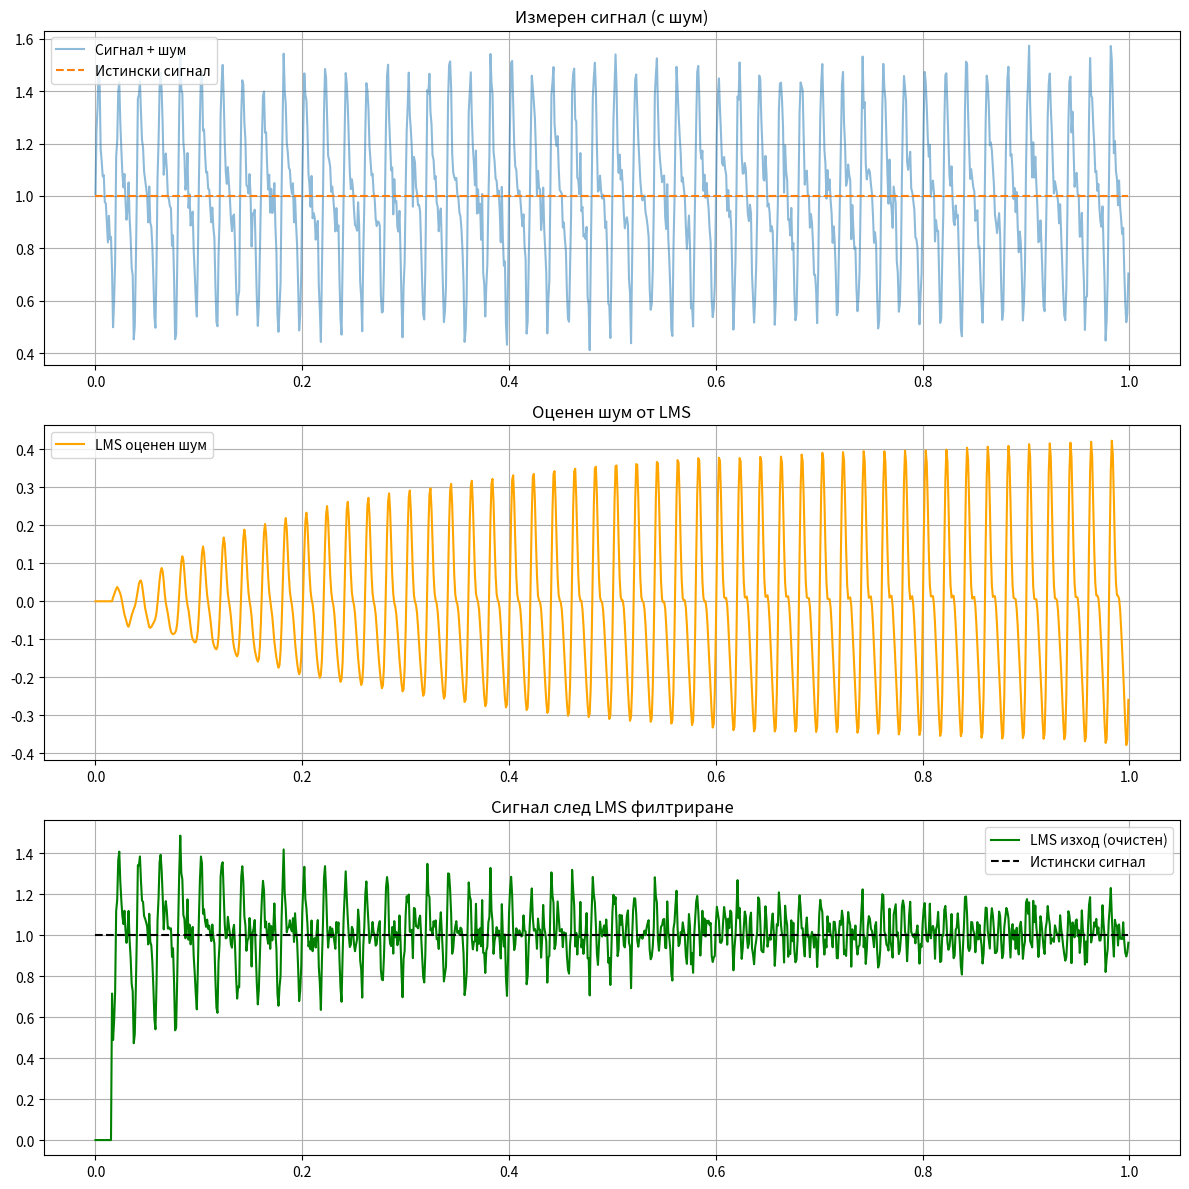

This figure's Python source:
import numpy as np
import matplotlib.pyplot as plt

# === Анотация ===
print("Пример: Използване на адаптивен LMS филтър за премахване на 50 Hz смущения от измерен сигнал.\n"
      "Изход: графики на измерения сигнал, оценения шум и филтрирания сигнал.")

# --- Настройки ---
fs = 1000                # честота на дискретизация (Hz)
duration = 1.0           # време на сигнала в секунди
t = np.arange(0, duration, 1/fs)

signal_value = 1.0
internal_noise_std = 0.05

# --- Генериране на полезен сигнал ---
pure_signal = np.full_like(t, signal_value)
internal_noise = np.random.normal(0, internal_noise_std, size=t.shape)

# --- Външен шум (50Hz + хармоници) ---
external_noise = (
    0.3 * np.sin(2 * np.pi * 50 * t) +
    0.2 * np.sin(2 * np.pi * 100 * t) +
    0.1 * np.sin(2 * np.pi * 150 * t)
)

# Измерен сигнал = сигнал + вътрешен + външен шум
measured_signal = pure_signal + internal_noise + external_noise

# Референтен шумов вход (знаем формата на външния шум)
reference_noise = external_noise

# --- LMS Филтър ---
def lms_filter(x, d, mu=0.01, filter_order=16):
    """
    x: референтен вход (шум)
    d: сигнал със смущения
    mu: скорост на учене
    """
    N = len(x)
    y = np.zeros(N)
    e = np.zeros(N)
    w = np.zeros(filter_order)

    for n in range(filter_order, N):
        x_vec = x[n-filter_order:n][::-1]
        y[n] = np.dot(w, x_vec)
        e[n] = d[n] - y[n]
        w += 2 * mu * e[n] * x_vec  # LMS актуализация
    return e, y

# --- Изпълнение ---
output_signal, estimated_noise = lms_filter(reference_noise, measured_signal)

# --- Визуализация ---
fig, axs = plt.subplots(3, 1, figsize=(12, 12))

axs[0].plot(t, measured_signal, label="Сигнал + шум", alpha=0.5)
axs[0].plot(t, pure_signal, '--', label="Истински сигнал")
axs[0].set_title("Измерен сигнал (с шум)")
axs[0].legend()
axs[0].grid()

axs[1].plot(t, estimated_noise, label="LMS оценен шум", color='orange')
axs[1].set_title("Оценен шум от LMS")
axs[1].legend()
axs[1].grid()

axs[2].plot(t, output_signal, label="LMS изход (очистен)", color='green')
axs[2].plot(t, pure_signal, '--', label="Истински сигнал", color='black')
axs[2].set_title("Сигнал след LMS филтриране")
axs[2].legend()
axs[2].grid()

plt.tight_layout()
plt.show()
